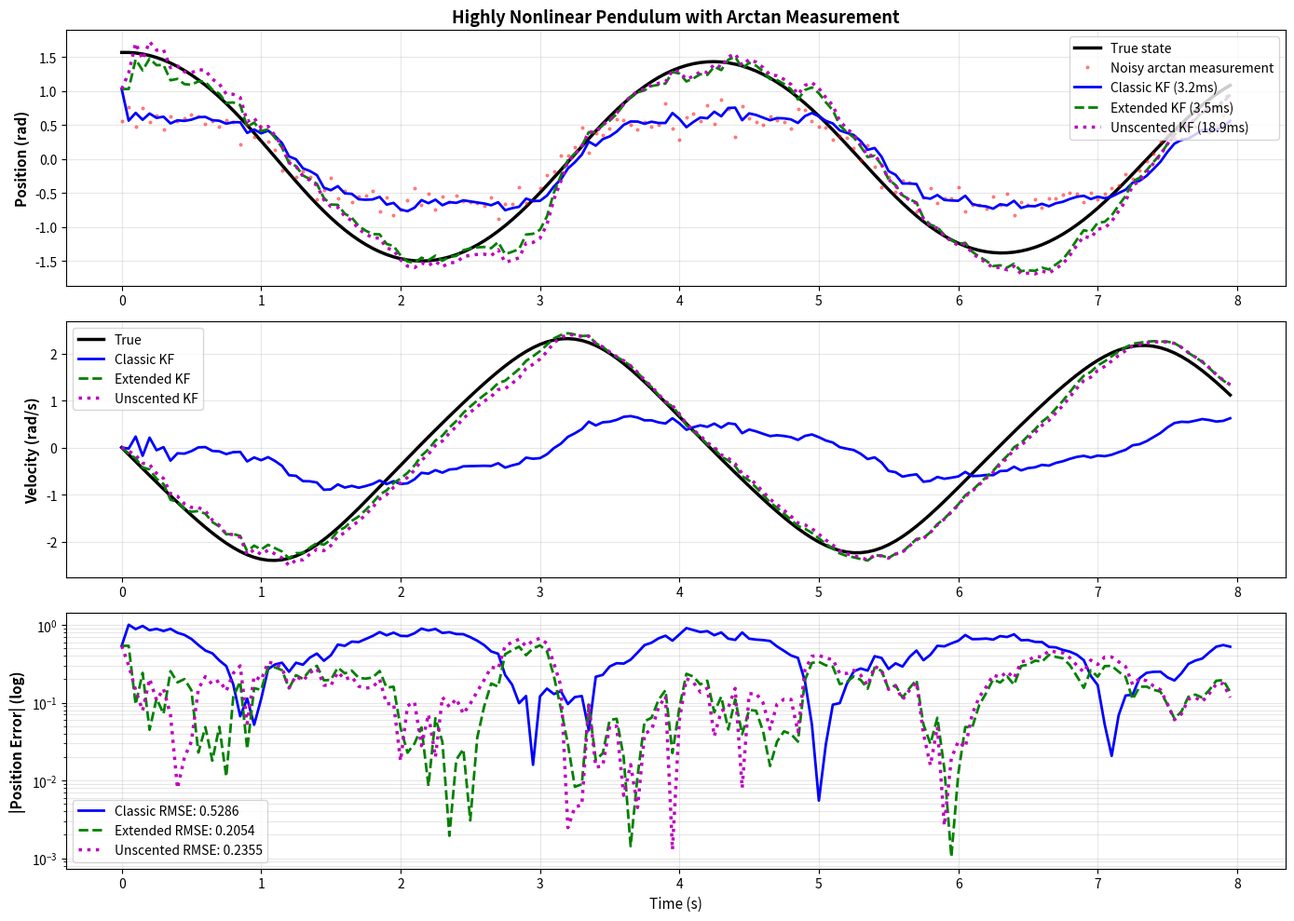

Generate this figure with matplotlib:
import numpy as np
from typing import Callable, Tuple, Optional


class KalmanFilter:
    """
    State-space Kalman filter supporting classic (linear), extended, and unscented variants.

    State-space model:
        x[k+1] = A*x[k] + B*u[k] + w[k],  w ~ N(0, Q)
        z[k] = C*x[k] + D*u[k] + v[k],    v ~ N(0, R)
    """

    def __init__(self, extended: bool = False, scented: bool = False):
        """
        Initialize Kalman filter.

        Args:
            extended: True for extended Kalman filter
            scented: True for unscented Kalman filter
            Both False: classic (linear) Kalman filter
        """
        if extended and scented:
            raise ValueError("Cannot be both extended and scented")

        if extended:
            self.mode = "extended"
        elif scented:
            self.mode = "unscented"
        else:
            self.mode = "classic"

        # State variables
        self.x = None  # State estimate [n x 1]
        self.P = None  # Covariance estimate [n x n]

        # System matrices
        self.A = None  # State transition [n x n]
        self.B = None  # Input matrix [n x m]
        self.C = None  # Measurement matrix [p x n]
        self.D = None  # Feedthrough [p x m]

        # Noise covariances
        self.Q = None  # Process noise [n x n]
        self.R = None  # Measurement noise [p x p]

        # Extended Kalman filter
        self.f = None  # Nonlinear state function: x_next = f(x, u)
        self.h = None  # Nonlinear measurement function: z = h(x, u)
        self.F_jacobian = None  # Jacobian of f w.r.t. state
        self.H_jacobian = None  # Jacobian of h w.r.t. state

        # Unscented Kalman filter
        self.alpha = 1e-3  # Spread of sigma points
        self.beta = 2.0    # Distribution info (2 for Gaussian)
        self.kappa = 0.0   # Secondary scaling
        self.gamma = None  # Sigma point scaling

        self._setup_complete = False

    def setup(self, x0: np.ndarray, P0: np.ndarray, Q: np.ndarray, R: np.ndarray,
              A: Optional[np.ndarray] = None, B: Optional[np.ndarray] = None,
              C: Optional[np.ndarray] = None, D: Optional[np.ndarray] = None,
              f: Optional[Callable] = None, h: Optional[Callable] = None,
              F_jacobian: Optional[Callable] = None, H_jacobian: Optional[Callable] = None) -> None:
        """
        Setup Kalman filter with initial state and system matrices.

        Args:
            x0: Initial state estimate [n x 1]
            P0: Initial covariance [n x n]
            Q: Process noise covariance [n x n]
            R: Measurement noise covariance [p x p]
            A: State transition matrix [n x n] (classic/linear only)
            B: Input matrix [n x m] (classic/linear only)
            C: Measurement matrix [p x n] (classic/linear only)
            D: Feedthrough matrix [p x m] (optional)
            f: Nonlinear state function (extended/unscented)
            h: Nonlinear measurement function (extended/unscented)
            F_jacobian: Jacobian of f (extended only)
            H_jacobian: Jacobian of h (extended only)
        """
        self.x = x0.reshape(-1, 1) if x0.ndim == 1 else x0
        self.P = P0
        self.Q = Q
        self.R = R

        n = self.x.shape[0]

        if self.mode == "classic":
            if A is None:
                raise ValueError("classic mode requires state matrix A")
            self.A = A
            self.B = B if B is not None else np.zeros((n, 1))
            self.C = C if C is not None else np.eye(n)
            self.D = D if D is not None else np.zeros((self.C.shape[0], self.B.shape[1]))

        elif self.mode == "extended":
            if f is None or h is None:
                raise ValueError("extended mode requires functions f and h")
            if F_jacobian is None or H_jacobian is None:
                raise ValueError("extended mode requires Jacobians F_jacobian and H_jacobian")
            self.f = f
            self.h = h
            self.F_jacobian = F_jacobian
            self.H_jacobian = H_jacobian

        elif self.mode == "unscented":
            if f is None or h is None:
                raise ValueError("unscented mode requires functions f and h")
            self.f = f
            self.h = h
            # Precompute lambda and weights
            self.gamma = np.sqrt(n + self.kappa)
            self.Wm0 = self.kappa / (n + self.kappa)
            self.Wc0 = self.kappa / (n + self.kappa) + (1 - self.alpha**2 + self.beta)
            self.Wmi = 1 / (2 * (n + self.kappa))
            self.Wci = 1 / (2 * (n + self.kappa))

        self._setup_complete = True

    def predict(self, u: Optional[np.ndarray] = None) -> None:
        """Prediction step: x[k+1|k], P[k+1|k]"""
        if not self._setup_complete:
            raise RuntimeError("Call setup() first")

        assert self.x is not None and self.P is not None and self.Q is not None

        if u is None:
            if self.mode == "classic":
                assert self.B is not None
                u = np.zeros((self.B.shape[1], 1))
            else:
                u = np.zeros((0, 1))
        u = u.reshape(-1, 1) if u.ndim == 1 else u

        if self.mode == "classic":
            assert self.A is not None and self.B is not None
            # Linear prediction: x = A*x + B*u
            self.x = self.A @ self.x + self.B @ u
            # Covariance: P = A*P*A^T + Q
            self.P = self.A @ self.P @ self.A.T + self.Q

        elif self.mode == "extended":
            assert self.f is not None and self.F_jacobian is not None
            # Nonlinear prediction: x = f(x, u)
            self.x = self.f(self.x, u).reshape(-1, 1)
            # Linearize: F = df/dx
            F = self.F_jacobian(self.x, u)
            # Covariance: P = F*P*F^T + Q
            self.P = F @ self.P @ F.T + self.Q

        elif self.mode == "unscented":
            assert self.f is not None
            # Generate sigma points
            sigma_points = self._generate_sigma_points(self.x, self.P)
            # Propagate sigma points: x_propagated = f(x_sigma, u)
            sigma_propagated = np.column_stack([
                self.f(sigma_points[:, i:i+1], u) for i in range(sigma_points.shape[1])
            ])
            # Compute mean and covariance from propagated sigma points
            self.x, self.P = self._compute_mean_cov(sigma_propagated, self.Q)

    def update(self, z: np.ndarray) -> None:
        """Update step: x[k|k], P[k|k]"""
        if not self._setup_complete:
            raise RuntimeError("Call setup() first")

        assert self.x is not None and self.P is not None and self.R is not None

        z = z.reshape(-1, 1) if z.ndim == 1 else z

        if self.mode == "classic":
            assert self.A is not None and self.C is not None
            # Innovation: y = z - C*x
            y = z - self.C @ self.x
            # Innovation covariance: S = C*P*C^T + R
            S = self.C @ self.P @ self.C.T + self.R
            # Kalman gain: K = P*C^T*S^-1
            K = self.P @ self.C.T @ np.linalg.inv(S)
            # Update state: x = x + K*y
            self.x = self.x + K @ y
            # Update covariance: P = (I - K*C)*P
            n = self.x.shape[0]
            self.P = (np.eye(n) - K @ self.C) @ self.P

        elif self.mode == "extended":
            assert self.h is not None and self.H_jacobian is not None
            # Innovation: y = z - h(x)
            z_pred = self.h(self.x)
            y = z - z_pred.reshape(-1, 1)
            # Linearize: H = dh/dx
            H = self.H_jacobian(self.x)
            # Innovation covariance: S = H*P*H^T + R
            S = H @ self.P @ H.T + self.R
            # Kalman gain: K = P*H^T*S^-1
            K = self.P @ H.T @ np.linalg.inv(S)
            # Update state: x = x + K*y
            self.x = self.x + K @ y
            # Update covariance: P = (I - K*H)*P
            n = self.x.shape[0]
            self.P = (np.eye(n) - K @ H) @ self.P

        elif self.mode == "unscented":
            assert self.h is not None
            # Generate sigma points from predicted state
            sigma_points = self._generate_sigma_points(self.x, self.P)
            # Measurement sigma points: z_sigma = h(x_sigma)
            z_sigma = np.column_stack([
                self.h(sigma_points[:, i:i+1]) for i in range(sigma_points.shape[1])
            ])
            # Mean and covariance of measurements
            z_mean, Pzz = self._compute_mean_cov(z_sigma, self.R)
            # Cross-covariance: Pxz = E[(x - x_mean)(z - z_mean)^T]
            Pxz = self._compute_cross_cov(sigma_points, z_sigma)
            # Kalman gain: K = Pxz * Pzz^-1
            K = Pxz @ np.linalg.inv(Pzz)
            # Innovation: y = z - z_mean
            y = z - z_mean.reshape(-1, 1)
            # Update state: x = x + K*y
            self.x = self.x + K @ y
            # Update covariance: P = P - K*Pzz*K^T
            self.P = self.P - K @ Pzz @ K.T

    def iterate(self, z: np.ndarray, u: Optional[np.ndarray] = None) -> None:
        """Single iteration: predict then update"""
        self.predict(u)
        self.update(z)

    def _generate_sigma_points(self, x: np.ndarray, P: np.ndarray) -> np.ndarray:
        """Generate sigma points for unscented transform"""
        n = x.shape[0]
        sigma = np.zeros((n, 2*n + 1))

        # Mean sigma point
        sigma[:, 0:1] = x

        # Compute square root of P
        sqrt_P = np.linalg.cholesky((n + self.kappa) * P)

        # Spread points around mean
        for i in range(n):
            sigma[:, i+1:i+2] = x + sqrt_P[:, i:i+1]
            sigma[:, n+i+1:n+i+2] = x - sqrt_P[:, i:i+1]

        return sigma

    def _compute_mean_cov(self, sigma: np.ndarray, noise_cov: np.ndarray) -> Tuple[np.ndarray, np.ndarray]:
        """Compute weighted mean and covariance from sigma points"""
        # Weighted mean
        mean = self.Wm0 * sigma[:, 0:1]
        for i in range(1, sigma.shape[1]):
            mean = mean + self.Wmi * sigma[:, i:i+1]

        # Weighted covariance
        cov = self.Wc0 * ((sigma[:, 0:1] - mean) @ (sigma[:, 0:1] - mean).T)
        for i in range(1, sigma.shape[1]):
            cov = cov + self.Wci * ((sigma[:, i:i+1] - mean) @ (sigma[:, i:i+1] - mean).T)

        cov = cov + noise_cov

        return mean, cov

    def _compute_cross_cov(self, sigma_x: np.ndarray, sigma_z: np.ndarray) -> np.ndarray:
        """Compute cross-covariance between state and measurement sigma points"""
        # Means
        x_mean = self.Wm0 * sigma_x[:, 0:1]
        for i in range(1, sigma_x.shape[1]):
            x_mean = x_mean + self.Wmi * sigma_x[:, i:i+1]

        z_mean = self.Wm0 * sigma_z[:, 0:1]
        for i in range(1, sigma_z.shape[1]):
            z_mean = z_mean + self.Wmi * sigma_z[:, i:i+1]

        # Cross-covariance
        cov = self.Wc0 * ((sigma_x[:, 0:1] - x_mean) @ (sigma_z[:, 0:1] - z_mean).T)
        for i in range(1, sigma_x.shape[1]):
            cov = cov + self.Wci * ((sigma_x[:, i:i+1] - x_mean) @ (sigma_z[:, i:i+1] - z_mean).T)

        return cov

    def get_state(self) -> np.ndarray:
        """Get current state estimate"""
        assert self.x is not None
        return self.x.copy()

    def get_covariance(self) -> np.ndarray:
        """Get current covariance estimate"""
        assert self.P is not None
        return self.P.copy()


if __name__ == "__main__":
    import matplotlib.pyplot as plt
    import time

    # System parameters: HIGHLY NONLINEAR system
    dt = 0.05
    T = 8.0
    t = np.arange(0, T, dt)
    N = len(t)

    # True state: 2D nonlinear pendulum with strong nonlinearity
    x_true = np.zeros((2, N))
    x_true[0, 0] = np.pi / 2  # Large initial angle
    x_true[1, 0] = 0.0
    for k in range(N - 1):
        pos = x_true[0, k]
        vel = x_true[1, k]
        # Highly nonlinear: strong sin(pos) coupling
        new_pos = pos + vel * dt
        new_vel = vel - 3.0 * np.sin(pos) * dt - 0.15 * vel * dt
        x_true[0, k + 1] = new_pos
        x_true[1, k + 1] = new_vel

    # Highly nonlinear measurement: arctangent
    z_clean = np.arctan(2.0 * x_true[0, :])
    z = z_clean + np.random.normal(0, 0.25, N)

    x0 = np.array([np.tan(z[0]) / 2.0, 0.0])
    P0 = np.eye(2)
    Q = 0.005 * np.eye(2)
    R = np.array([[0.0625]])

    # ============ CLASSIC KALMAN FILTER (Linear approximation) ============
    A_classic = np.array([[1.0, dt], [0.0, 1.0]])
    C = np.array([[2.0, 0.0]])  # Linear approx of arctan

    kf_classic = KalmanFilter(extended=False, scented=False)
    kf_classic.setup(x0, P0, Q, R, A=A_classic, C=C)

    x_classic = np.zeros((2, N))
    x_classic[:, 0] = x0
    t_classic_start = time.perf_counter()
    for k in range(N - 1):
        kf_classic.predict()
        kf_classic.update(np.array([z[k]]))
        x_classic[:, k + 1] = kf_classic.get_state().flatten()
    t_classic = (time.perf_counter() - t_classic_start) * 1000

    # ============ EXTENDED KALMAN FILTER ============
    def f_ekf(x, u):
        x_val = x.flatten()
        pos, vel = x_val[0], x_val[1]
        new_pos = pos + vel * dt
        new_vel = vel - 3.0 * np.sin(pos) * dt - 0.15 * vel * dt
        return np.array([new_pos, new_vel])

    def F_ekf(x, u):
        x_val = x.flatten()
        pos = x_val[0]
        J = np.array([[1.0, dt], [-3.0 * np.cos(pos) * dt, 1.0 - 0.15 * dt]])
        return J

    def h_ekf(x):
        x_val = x.flatten()
        pos = x_val[0]
        return np.array([[np.arctan(2.0 * pos)]])

    def H_ekf(x):
        x_val = x.flatten()
        pos = x_val[0]
        return np.array([[2.0 / (1.0 + (2.0 * pos) ** 2), 0.0]])

    kf_ekf = KalmanFilter(extended=True, scented=False)
    kf_ekf.setup(x0, P0, Q, R, f=f_ekf, h=h_ekf, F_jacobian=F_ekf, H_jacobian=H_ekf)

    x_ekf = np.zeros((2, N))
    x_ekf[:, 0] = x0
    t_ekf_start = time.perf_counter()
    for k in range(N - 1):
        kf_ekf.predict()
        kf_ekf.update(np.array([z[k]]))
        x_ekf[:, k + 1] = kf_ekf.get_state().flatten()
    t_ekf = (time.perf_counter() - t_ekf_start) * 1000

    # ============ UNSCENTED KALMAN FILTER ============
    def f_ukf(x, u):
        x_val = x.flatten()
        pos, vel = x_val[0], x_val[1]
        new_pos = pos + vel * dt
        new_vel = vel - 3.0 * np.sin(pos) * dt - 0.15 * vel * dt
        return np.array([new_pos, new_vel])

    def h_ukf(x):
        x_val = x.flatten()
        pos = x_val[0]
        return np.array([[np.arctan(2.0 * pos)]])

    kf_ukf = KalmanFilter(extended=False, scented=True)
    kf_ukf.setup(x0, P0, Q, R, f=f_ukf, h=h_ukf)

    x_ukf = np.zeros((2, N))
    x_ukf[:, 0] = x0
    t_ukf_start = time.perf_counter()
    for k in range(N - 1):
        kf_ukf.predict()
        kf_ukf.update(np.array([z[k]]))
        x_ukf[:, k + 1] = kf_ukf.get_state().flatten()
    t_ukf = (time.perf_counter() - t_ukf_start) * 1000

    # ============ PLOTTING ============
    fig, axes = plt.subplots(3, 1, figsize=(14, 10))

    # Position
    axes[0].plot(t, x_true[0, :], "k-", linewidth=2.5, label="True state")
    axes[0].plot(t, z / 2.0, "r.", markersize=4, alpha=0.4, label="Noisy arctan measurement")
    axes[0].plot(t, x_classic[0, :], "b-", linewidth=2, label=f"Classic KF ({t_classic:.1f}ms)")
    axes[0].plot(t, x_ekf[0, :], "g--", linewidth=2, label=f"Extended KF ({t_ekf:.1f}ms)")
    axes[0].plot(t, x_ukf[0, :], "m:", linewidth=2.5, label=f"Unscented KF ({t_ukf:.1f}ms)")
    axes[0].set_ylabel("Position (rad)", fontsize=11, fontweight='bold')
    axes[0].set_title("Highly Nonlinear Pendulum with Arctan Measurement", fontsize=13, fontweight='bold')
    axes[0].legend(fontsize=10, loc='upper right')
    axes[0].grid(True, alpha=0.3)

    # Velocity
    axes[1].plot(t, x_true[1, :], "k-", linewidth=2.5, label="True")
    axes[1].plot(t, x_classic[1, :], "b-", linewidth=2, label="Classic KF")
    axes[1].plot(t, x_ekf[1, :], "g--", linewidth=2, label="Extended KF")
    axes[1].plot(t, x_ukf[1, :], "m:", linewidth=2.5, label="Unscented KF")
    axes[1].set_ylabel("Velocity (rad/s)", fontsize=11, fontweight='bold')
    axes[1].legend(fontsize=10)
    axes[1].grid(True, alpha=0.3)

    # Error comparison
    err_classic_pos = np.abs(x_classic[0, :] - x_true[0, :])
    err_ekf_pos = np.abs(x_ekf[0, :] - x_true[0, :])
    err_ukf_pos = np.abs(x_ukf[0, :] - x_true[0, :])
    axes[2].semilogy(t, err_classic_pos, "b-", linewidth=2, label=f"Classic RMSE: {np.sqrt(np.mean(err_classic_pos**2)):.4f}")
    axes[2].semilogy(t, err_ekf_pos, "g--", linewidth=2, label=f"Extended RMSE: {np.sqrt(np.mean(err_ekf_pos**2)):.4f}")
    axes[2].semilogy(t, err_ukf_pos, "m:", linewidth=2.5, label=f"Unscented RMSE: {np.sqrt(np.mean(err_ukf_pos**2)):.4f}")
    axes[2].set_ylabel("|Position Error| (log)", fontsize=11, fontweight='bold')
    axes[2].set_xlabel("Time (s)", fontsize=11)
    axes[2].legend(fontsize=10)
    axes[2].grid(True, alpha=0.3, which='both')

    plt.tight_layout()
    plt.savefig("kalman_comparison.png", dpi=150, bbox_inches='tight')
    print("Plot saved to kalman_comparison.png")
